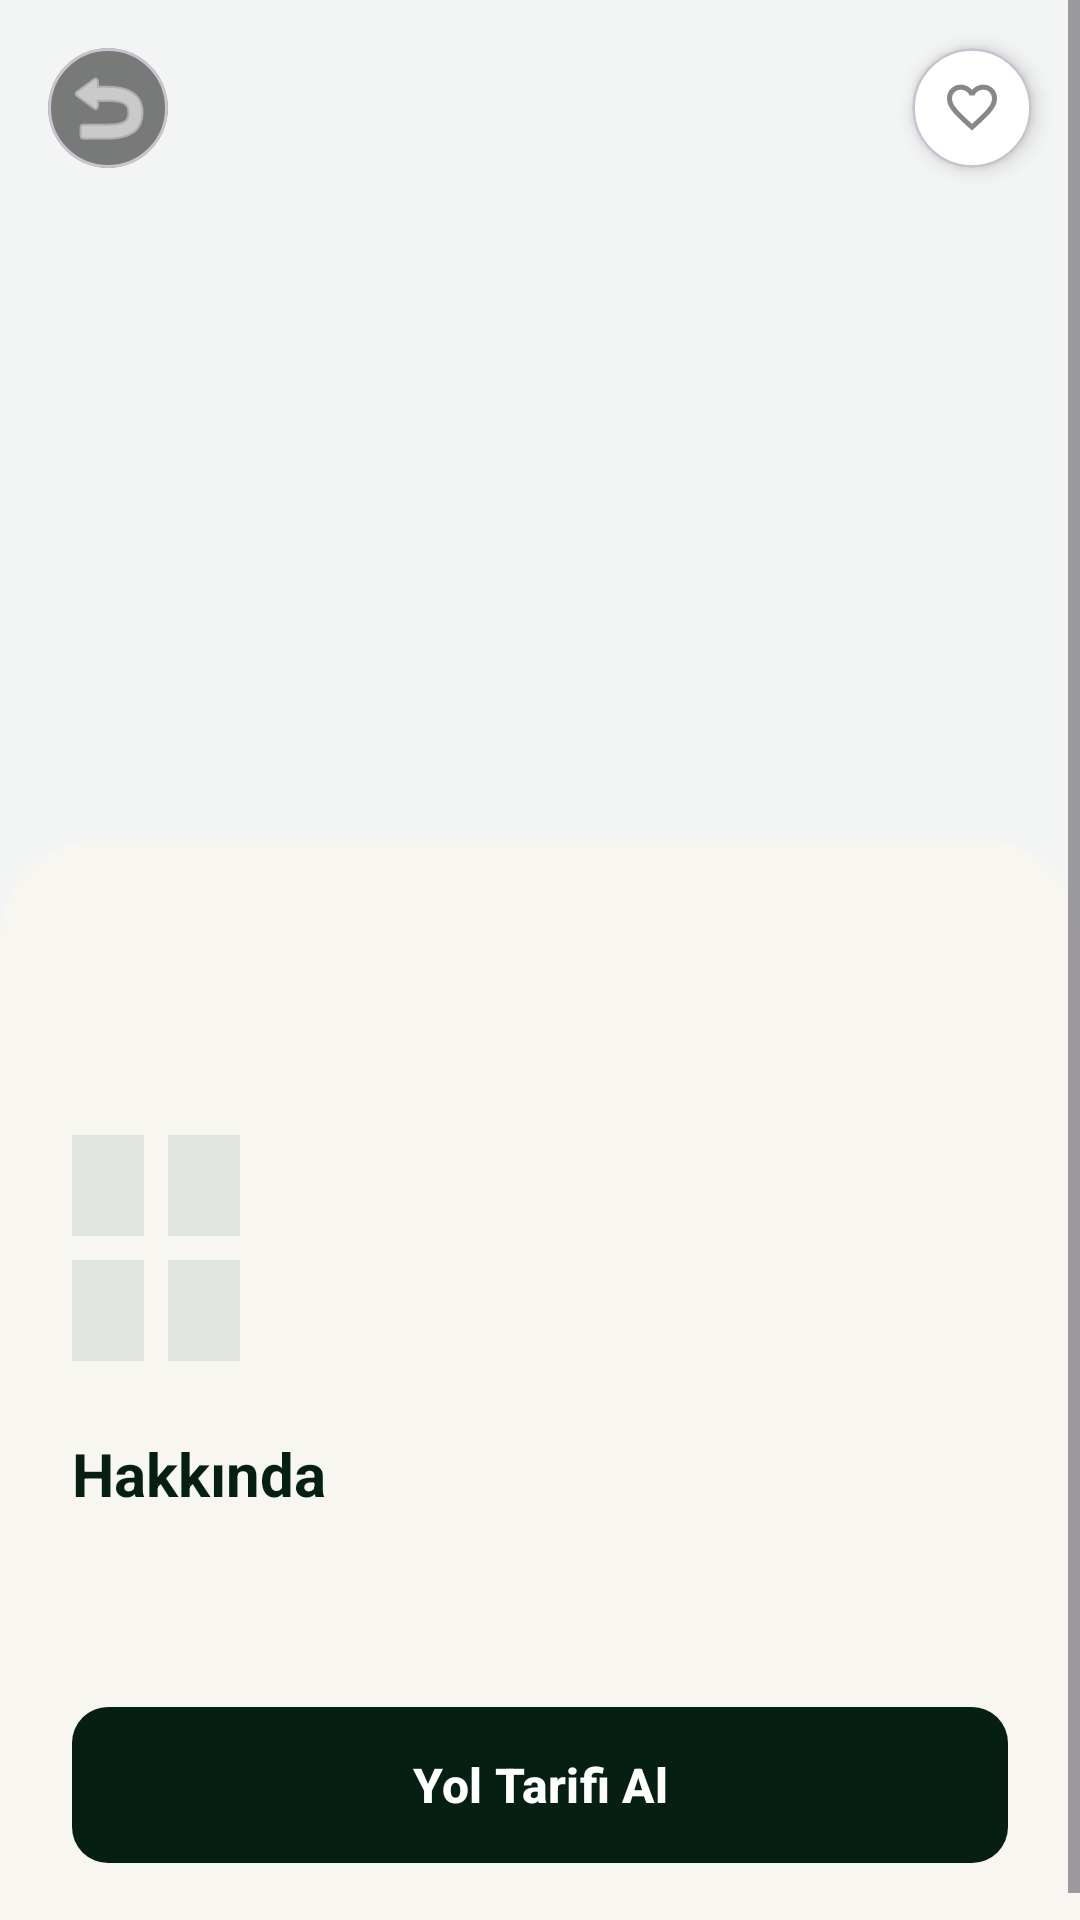

This screen was rendered from an Android layout file. Write that file and the resources it references.
<!-- AndroidManifest.xml: application theme Theme.Turist_rehberi -->
<!-- res/layout/activity_place_details.xml -->
<?xml version="1.0" encoding="utf-8"?>
<ScrollView xmlns:android="http://schemas.android.com/apk/res/android"
    xmlns:app="http://schemas.android.com/apk/res-auto"
    android:layout_width="match_parent"
    android:layout_height="match_parent"
    android:layoutDirection="ltr"
    android:background="#F2F5F3">

    <LinearLayout
        android:layout_width="match_parent"
        android:layout_height="wrap_content"
        android:orientation="vertical">

        <FrameLayout
            android:layout_width="match_parent"
            android:layout_height="300dp">

            <androidx.viewpager2.widget.ViewPager2
                android:id="@+id/viewPagerPlaceImages"
                android:layout_width="match_parent"
                android:layout_height="match_parent"/>

            <com.google.android.material.tabs.TabLayout
                android:id="@+id/tabLayoutDots"
                android:layout_width="wrap_content"
                android:layout_height="16dp"
                android:layout_gravity="bottom|center_horizontal"
                android:layout_marginBottom="16dp"
                android:background="@android:color/transparent"
                app:tabBackground="@drawable/dot_selector"
                app:tabGravity="center"
                app:tabIndicatorHeight="0dp"
                app:tabPadding="0dp"
                app:tabMaxWidth="16dp"
                app:tabMinWidth="16dp" />

            <com.google.android.material.card.MaterialCardView
                android:id="@+id/btnBack"
                android:layout_width="40dp"
                android:layout_height="40dp"
                android:layout_margin="16dp"
                app:cardCornerRadius="20dp"
                app:cardBackgroundColor="#80000000"
                android:layout_gravity="start|top">

                <ImageView
                    android:layout_width="wrap_content"
                    android:layout_height="wrap_content"
                    android:layout_gravity="center"
                    android:src="@android:drawable/ic_menu_revert"
                    app:tint="#FFFFFF"/>
            </com.google.android.material.card.MaterialCardView>

            <com.google.android.material.card.MaterialCardView
                android:id="@+id/btnDetailsFavorite"
                android:layout_width="40dp"
                android:layout_height="40dp"
                android:layout_margin="16dp"
                app:cardCornerRadius="20dp"
                app:cardBackgroundColor="#FFFFFF"
                app:cardElevation="4dp"
                android:layout_gravity="end|top">

                <ImageView
                    android:id="@+id/imgHeartDetails"
                    android:layout_width="20dp"
                    android:layout_height="20dp"
                    android:layout_gravity="center"
                    android:src="@drawable/ic_heart_outline"
                    app:tint="#888888" />
            </com.google.android.material.card.MaterialCardView>
        </FrameLayout>

        <LinearLayout
            android:layout_width="match_parent"
            android:layout_height="wrap_content"
            android:orientation="vertical"
            android:background="@drawable/rounded_top_corners"
            android:layout_marginTop="-20dp"
            android:padding="24dp">

            <TextView
                android:id="@+id/tvCategoryDetail"
                android:layout_width="match_parent"
                android:layout_height="wrap_content"
                android:textColor="#C5A059"
                android:textStyle="bold"
                android:textSize="14sp"
                android:textAlignment="viewStart"/>

            <TextView
                android:id="@+id/tvPlaceNameDetail"
                android:layout_width="match_parent"
                android:layout_height="wrap_content"
                android:textColor="#052012"
                android:textStyle="bold"
                android:textSize="26sp"
                android:layout_marginTop="4dp"
                android:textAlignment="viewStart"/>

            <LinearLayout
                android:layout_width="match_parent"
                android:layout_height="wrap_content"
                android:orientation="vertical"
                android:layout_marginTop="16dp">

                <LinearLayout
                    android:layout_width="wrap_content"
                    android:layout_height="wrap_content"
                    android:orientation="horizontal">

                    <TextView
                        android:id="@+id/tvDurationDetail"
                        android:layout_width="wrap_content"
                        android:layout_height="wrap_content"
                        android:background="#E0E5E2"
                        android:paddingHorizontal="12dp"
                        android:paddingVertical="8dp"
                        android:textColor="#052012"
                        android:textSize="13sp"
                        android:textStyle="bold"/>

                    <TextView
                        android:id="@+id/tvBudget"
                        android:layout_width="wrap_content"
                        android:layout_height="wrap_content"
                        android:layout_marginStart="8dp"
                        android:background="#E0E5E2"
                        android:paddingHorizontal="12dp"
                        android:paddingVertical="8dp"
                        android:textColor="#052012"
                        android:textSize="13sp"
                        android:textStyle="bold"/>
                </LinearLayout>

                <LinearLayout
                    android:layout_width="wrap_content"
                    android:layout_height="wrap_content"
                    android:orientation="horizontal"
                    android:layout_marginTop="8dp">

                    <TextView
                        android:id="@+id/tvEffortLevel"
                        android:layout_width="wrap_content"
                        android:layout_height="wrap_content"
                        android:background="#E0E5E2"
                        android:paddingHorizontal="12dp"
                        android:paddingVertical="8dp"
                        android:textColor="#052012"
                        android:textSize="13sp"
                        android:textStyle="bold"/>

                    <TextView
                        android:id="@+id/tvIdealTime"
                        android:layout_width="wrap_content"
                        android:layout_height="wrap_content"
                        android:layout_marginStart="8dp"
                        android:background="#E0E5E2"
                        android:paddingHorizontal="12dp"
                        android:paddingVertical="8dp"
                        android:textColor="#052012"
                        android:textSize="13sp"
                        android:textStyle="bold"/>
                </LinearLayout>
            </LinearLayout>

            <TextView
                android:layout_width="match_parent"
                android:layout_height="wrap_content"
                android:text="Hakkında"
                android:textSize="20sp"
                android:textStyle="bold"
                android:textColor="#052012"
                android:textAlignment="viewStart"
                android:layout_marginTop="24dp"/>

            <TextView
                android:id="@+id/tvDescription"
                android:layout_width="match_parent"
                android:layout_height="wrap_content"
                android:textSize="15sp"
                android:textColor="#4A4A4A"
                android:lineSpacingExtra="4dp"
                android:layout_marginTop="8dp"
                android:textAlignment="viewStart"/>

            <com.google.android.material.button.MaterialButton
                android:id="@+id/btnNavigate"
                android:layout_width="match_parent"
                android:layout_height="60dp"
                android:layout_marginTop="32dp"
                android:text="Yol Tarifi Al"
                android:textColor="#FFFFFF"
                android:textSize="16sp"
                android:textStyle="bold"
                app:cornerRadius="12dp"
                app:backgroundTint="#052012"/>
        </LinearLayout>
    </LinearLayout>
</ScrollView>
<!-- resources referenced by this layout -->
<resources>
  <!-- drawable dot_selector (drawable) -->
  <?xml version="1.0" encoding="utf-8"?>
  
  <selector xmlns:android="http://schemas.android.com/apk/res/android">
  
      <item android:state_selected="true">
          <layer-list>
              <item android:gravity="center">
                  <shape android:shape="oval">
                      <solid android:color="#C5A059"/>
                      <size android:width="12dp" android:height="12dp"/>
                  </shape>
              </item>
          </layer-list>
      </item>
  
      <item>
          <layer-list>
              <item android:gravity="center">
                  <shape android:shape="oval">
                      <solid android:color="#B3B3B3"/>
                      <size android:width="14dp" android:height="14dp"/>
                  </shape>
              </item>
          </layer-list>
      </item>
  
  </selector>
  <!-- drawable ic_heart_outline (drawable) -->
  <vector xmlns:android="http://schemas.android.com/apk/res/android" android:height="24dp" android:tint="#888888" android:viewportHeight="960" android:viewportWidth="960" android:width="24dp">
        
      <path android:fillColor="@android:color/white" android:pathData="M480,840L422,788Q321,697 255,631Q189,565 150,512.5Q111,460 95.5,416Q80,372 80,326Q80,232 143,169Q206,106 300,106Q352,106 399,128Q446,150 480,190Q514,150 561,128Q608,106 660,106Q754,106 817,169Q880,232 880,326Q880,372 864.5,416Q849,460 810,512.5Q771,565 705,631Q639,697 538,788L480,840ZM480,732Q576,646 638,584.5Q700,523 736,477.5Q772,432 786,396.5Q800,361 800,326Q800,266 760,226Q720,186 660,186Q613,186 573,212.5Q533,239 518,280L518,280L442,280L442,280Q427,239 387,212.5Q347,186 300,186Q240,186 200,226Q160,266 160,326Q160,361 174,396.5Q188,432 224,477.5Q260,523 322,584.5Q384,646 480,732ZM480,459Q480,459 480,459Q480,459 480,459Q480,459 480,459Q480,459 480,459Q480,459 480,459Q480,459 480,459Q480,459 480,459Q480,459 480,459L480,459L480,459L480,459Q480,459 480,459Q480,459 480,459Q480,459 480,459Q480,459 480,459Q480,459 480,459Q480,459 480,459Q480,459 480,459Q480,459 480,459Z"/>
      
  </vector>
  <!-- drawable rounded_top_corners (drawable) -->
  <?xml version="1.0" encoding="utf-8"?>
  
  <shape xmlns:android="http://schemas.android.com/apk/res/android"
      android:shape="rectangle">
  
      <solid android:color="#F8F6F0" />
  
      <corners
          android:topLeftRadius="32dp"
          android:topRightRadius="32dp" />
  </shape>
  <style name="Theme.Turist_rehberi" parent="Base.Theme.Turist_rehberi" />
  <style name="Base.Theme.Turist_rehberi" parent="Theme.Material3.DayNight.NoActionBar">
          
          <item name="colorPrimary">@color/primary_green</item>
          <item name="colorPrimaryVariant">@color/primary_green</item>
  
          <item name="android:statusBarColor">@color/black</item>    </style>
  <color name="primary_green">#1E5631</color>
  <color name="black">#FF000000</color>
</resources>
